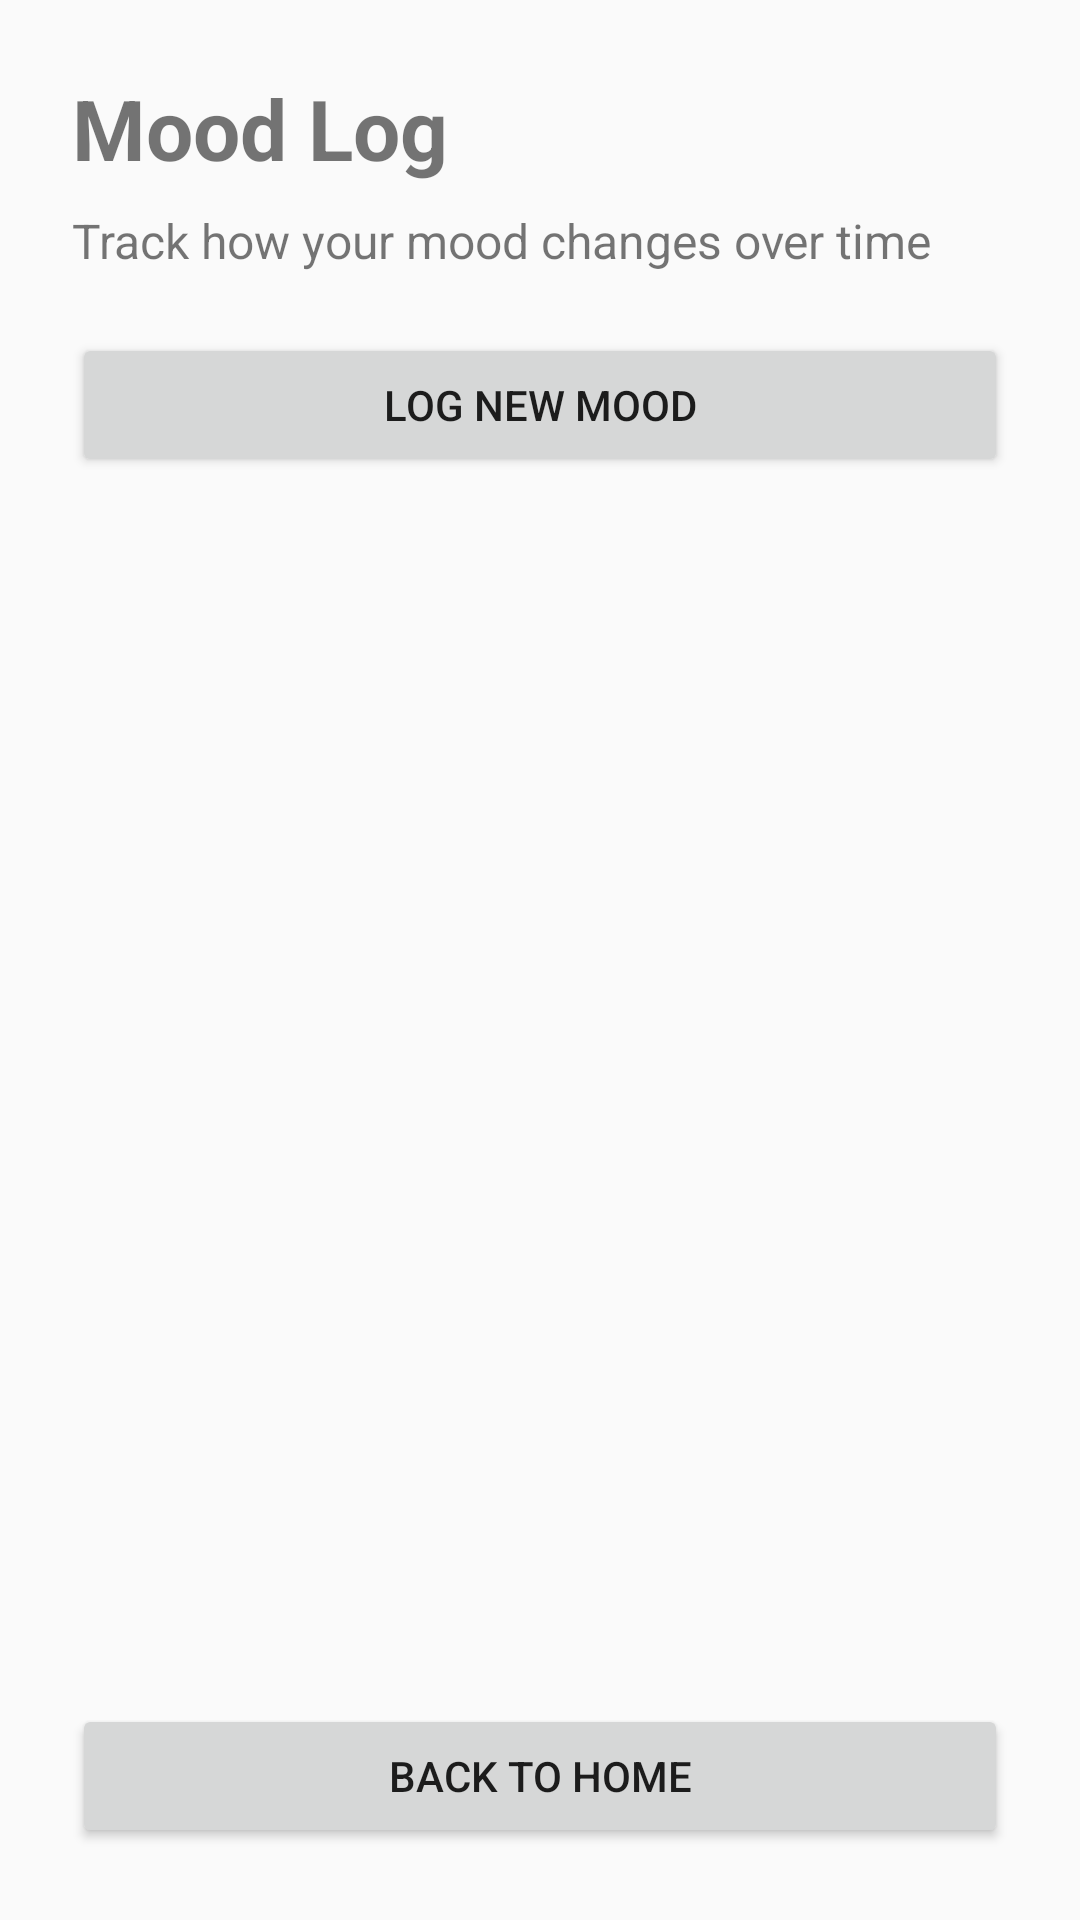

Produce the Android XML layout that renders to this screen, including the resource entries it uses.
<!-- AndroidManifest.xml: application theme Theme.FrontPage -->
<!-- res/layout/activity_mood_history.xml -->
<?xml version="1.0" encoding="utf-8"?>
<LinearLayout
    xmlns:android="http://schemas.android.com/apk/res/android"
    android:id="@+id/moodHistoryLayout"
    android:orientation="vertical"
    android:padding="24dp"
    android:layout_width="match_parent"
    android:layout_height="match_parent">

    <TextView
        android:text="Mood Log"
        android:textSize="28sp"
        android:textStyle="bold"
        android:layout_width="wrap_content"
        android:layout_height="wrap_content" />

    <TextView
        android:text="Track how your mood changes over time"
        android:textSize="16sp"
        android:layout_marginTop="8dp"
        android:layout_width="wrap_content"
        android:layout_height="wrap_content" />

    <Button
        android:id="@+id/addMoodButton"
        android:text="Log New Mood"
        android:layout_marginTop="20dp"
        android:layout_width="match_parent"
        android:layout_height="wrap_content" />

    <ScrollView
        android:layout_marginTop="20dp"
        android:layout_width="match_parent"
        android:layout_height="0dp"
        android:layout_weight="1">

        <LinearLayout
            android:id="@+id/moodEntriesContainer"
            android:orientation="vertical"
            android:layout_width="match_parent"
            android:layout_height="wrap_content" />

    </ScrollView>

    <Button
        android:id="@+id/backToHomeButton"
        android:text="Back to Home"
        android:layout_marginTop="12dp"
        android:layout_width="match_parent"
        android:layout_height="wrap_content" />

</LinearLayout>
<!-- resources referenced by this layout -->
<resources>
  <style name="Theme.FrontPage" parent="android:Theme.Material.Light.NoActionBar" />
</resources>
